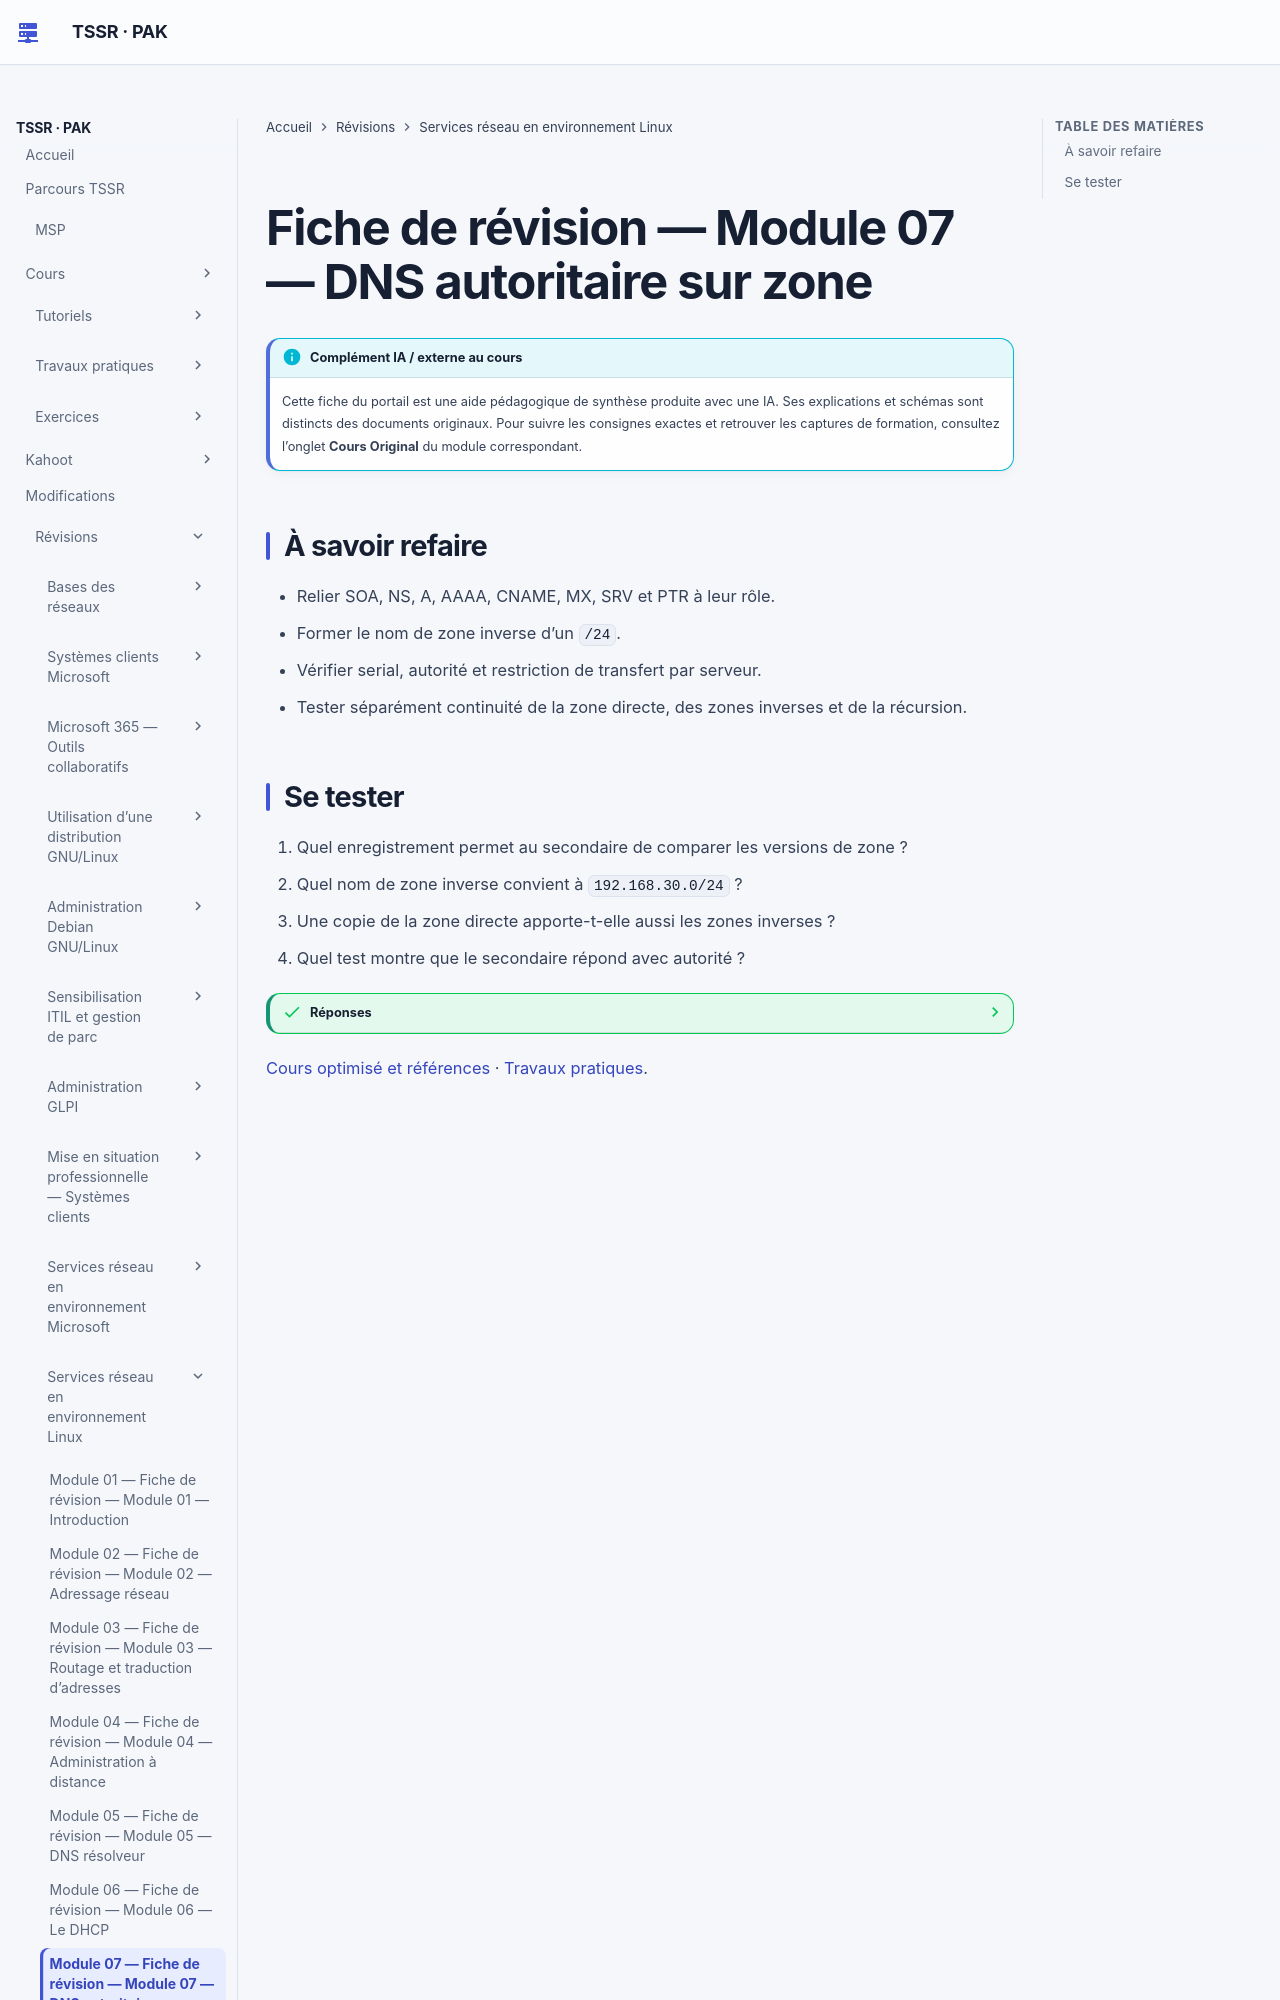

repository: sk34pk25/tssr-cours · page: revision/services-reseau-linux/module-07-dns-autoritaire-sur-zone/index.html · generator: mkdocs

# Fiche de révision — Module 07 — DNS autoritaire sur zone

## À savoir refaire

- Relier SOA, NS, A, AAAA, CNAME, MX, SRV et PTR à leur rôle.
- Former le nom de zone inverse d’un `/24`.
- Vérifier serial, autorité et restriction de transfert par serveur.
- Tester séparément continuité de la zone directe, des zones inverses et de la récursion.
